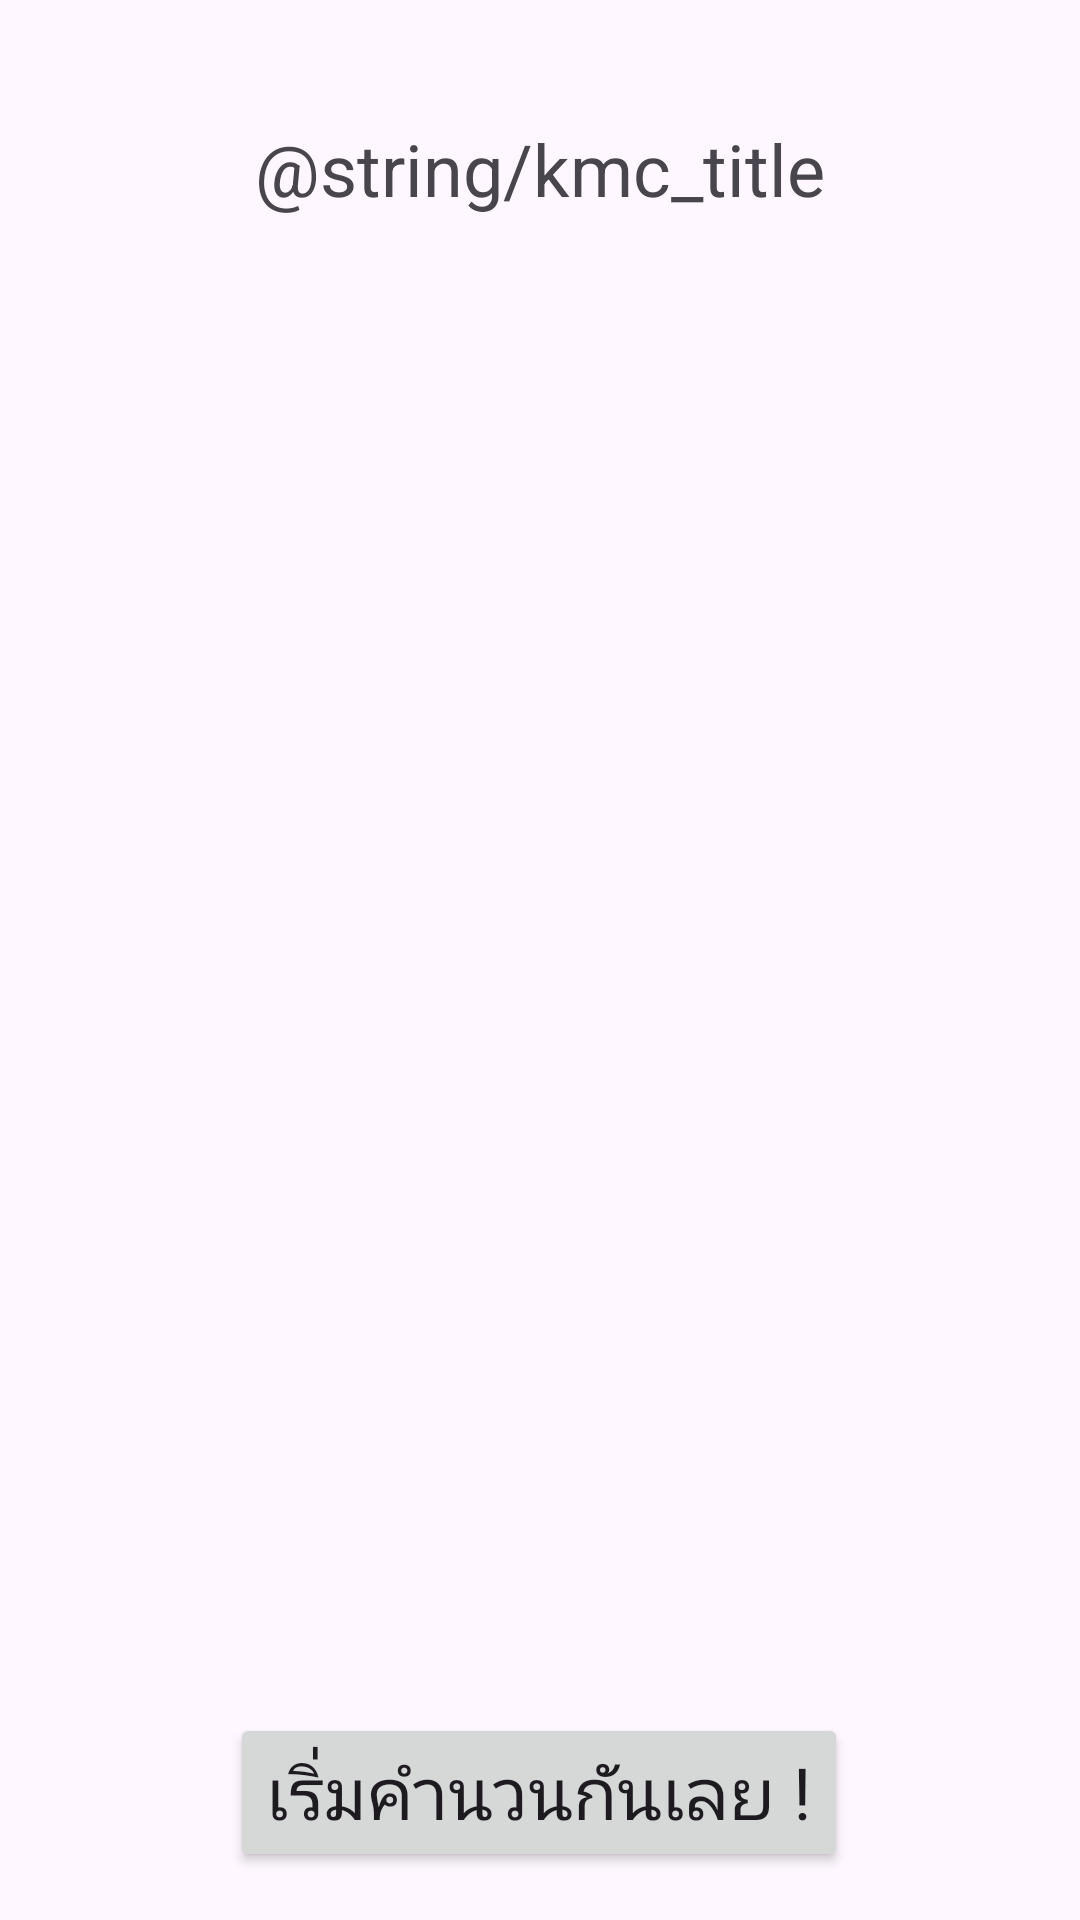

Here is an Android app screen rendered from its layout file. Give the layout XML and the strings, colors and styles it references.
<!-- AndroidManifest.xml: application theme Theme.FinanceManagement -->
<!-- res/layout/katsu_calculator.xml -->
<?xml version="1.0" encoding="utf-8"?>
<androidx.constraintlayout.widget.ConstraintLayout
    xmlns:android="http://schemas.android.com/apk/res/android"
    xmlns:app="http://schemas.android.com/apk/res-auto"
    android:layout_width="match_parent"
    android:layout_height="match_parent">

    <TextView
        android:id="@+id/textBcHead"
        android:layout_width="wrap_content"
        android:layout_height="wrap_content"
        android:layout_marginTop="40dp"
        android:text="@string/kmc_title"
        android:textSize="24sp"
        app:layout_constraintEnd_toEndOf="parent"
        app:layout_constraintStart_toStartOf="parent"
        app:layout_constraintTop_toTopOf="parent" />

    <Button
        android:id="@+id/calculate"
        android:layout_width="wrap_content"
        android:layout_height="wrap_content"
        android:text="@string/bc_calculator"
        android:textSize="24sp"
        app:layout_constraintEnd_toEndOf="parent"
        app:layout_constraintHorizontal_bias="0.497"
        app:layout_constraintStart_toStartOf="parent"
        app:layout_constraintBottom_toBottomOf="parent"
        android:layout_marginBottom="16dp" />

    <androidx.recyclerview.widget.RecyclerView
        android:id="@+id/recyclerPlates"
        android:layout_width="0dp"
        android:layout_height="0dp"
        android:clipToPadding="false"
        android:padding="12dp"
        app:layout_constraintBottom_toTopOf="@id/calculate"
        app:layout_constraintEnd_toEndOf="parent"
        app:layout_constraintHorizontal_bias="1.0"
        app:layout_constraintStart_toStartOf="parent"
        app:layout_constraintTop_toBottomOf="@id/textBcHead"
        app:layout_constraintVertical_bias="0.0" />

</androidx.constraintlayout.widget.ConstraintLayout>
<!-- resources referenced by this layout -->
<resources>
  <string name="bc_calculator">เริ่มคำนวนกันเลย !</string>
  <style name="Theme.FinanceManagement" parent="Base.Theme.FinanceManagement" />
  <style name="Base.Theme.FinanceManagement" parent="Theme.Material3.Light.NoActionBar">
  
          <item name="fontFamily">@font/prompt</item>
          <item name="backgroundColor">@color/light</item>
          <item name="color">@color/dark</item>
          <item name="android:textSize">20sp</item>
      </style>
  <color name="light">#f8f9fa</color>
  <color name="dark">#212529</color>
</resources>
